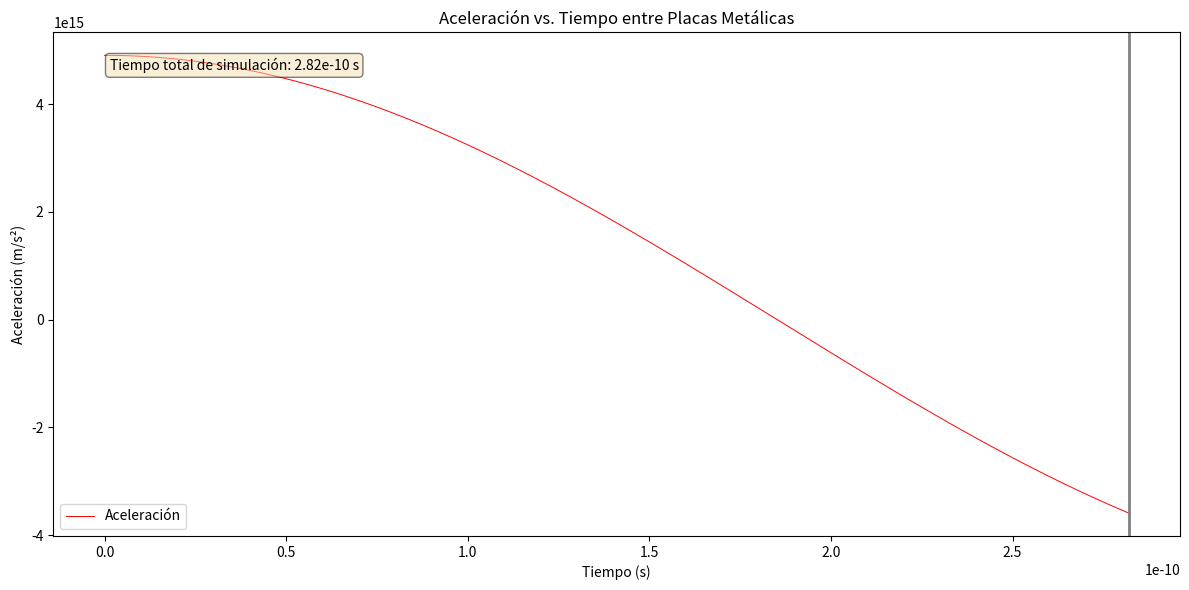

The script that saved this image:

import numpy as np
import matplotlib.pyplot as plt
import time

# Constantes
e = 1.602176634e-19  # Carga del electrón en C
m = 9.1093837139e-31  # Masa del electrón en kg
d = 1e-3  # Distancia en m (1 mm)
f = 1.35e9  # Frecuencia en Hz (1.35 GHz)
V = 27.9  # Voltaje en V
alpha = 0  # Fase inicial en radianes (0 grados)
x0 = 0  # Posición inicial en m
t0 = 0  # Tiempo inicial en s

# Parámetros derivados
omega = 2 * np.pi * f  # Frecuencia angular en rad/s

# Calcular la aceleración
def acceleration(x, t):
    return (e * V / (m * d)) * np.cos(omega * t + alpha)

# Función para calcular la aceleración en cada instante de tiempo
def compute_acceleration(times):
    return [acceleration(0, t) for t in times]

# Parámetros de la simulación
delta_t = 1e-12  # Paso de tiempo en s
T = 2.82e-10  # Tiempo total de simulación en s
num_steps = int(T / delta_t)
times = np.linspace(t0, T, num_steps)

# Calcular la aceleración en cada instante de tiempo
accelerations = compute_acceleration(times)

# Graficar los resultados
plt.figure(figsize=(12, 6))

plt.plot(times, accelerations, label='Aceleración', color='red', linestyle='-', linewidth=0.7)

# Añadir la placa de metal a la derecha
plt.axvline(x=times[-1], color='gray', linestyle='-', linewidth=2)

# Anotaciones de tiempo de computación
textstr = f'Tiempo total de simulación: {T:.2e} s'
props = dict(boxstyle='round', facecolor='wheat', alpha=0.5)
plt.gca().text(0.05, 0.95, textstr, transform=plt.gca().transAxes, fontsize=10,
               verticalalignment='top', bbox=props, color='black')

plt.xlabel('Tiempo (s)')
plt.ylabel('Aceleración (m/s²)')
plt.title('Aceleración vs. Tiempo entre Placas Metálicas')
plt.legend()

plt.tight_layout()
plt.show()